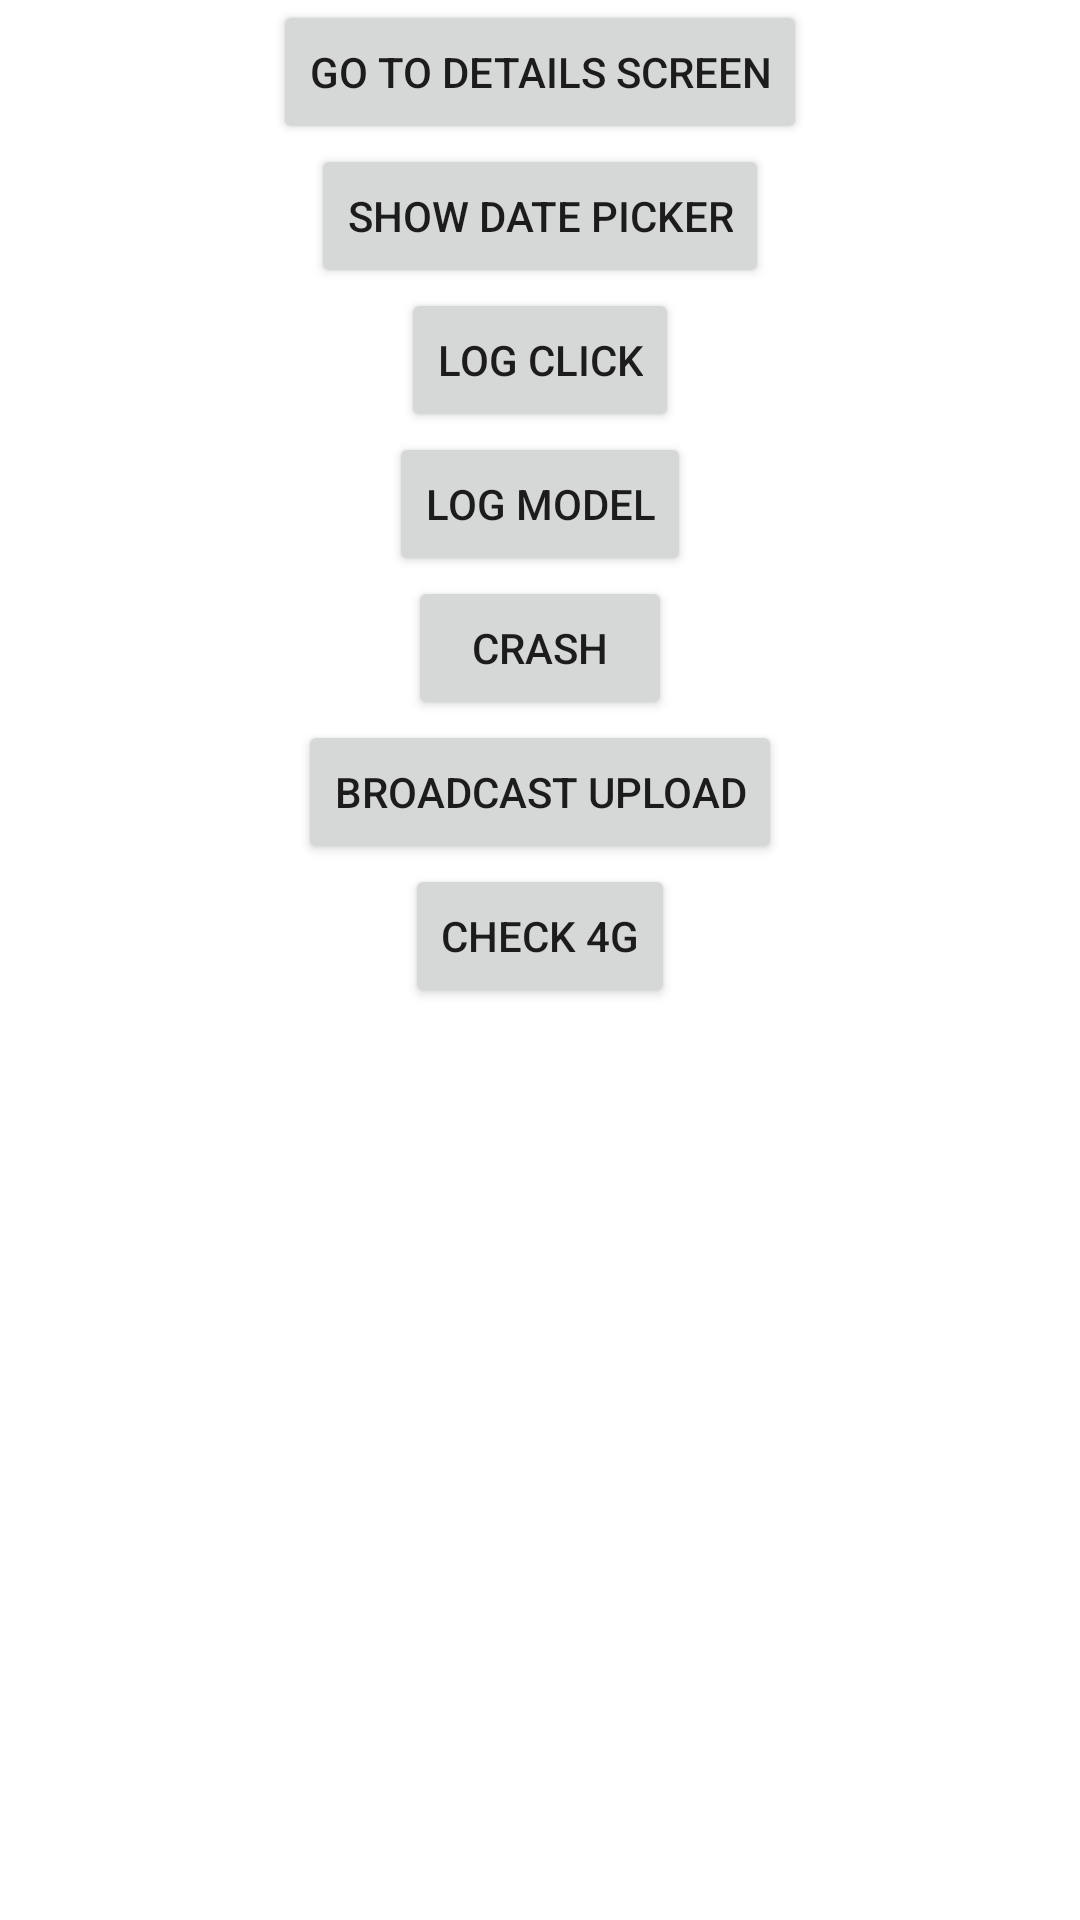

Android layout source for this screen:
<!-- AndroidManifest.xml: application theme Theme.YavinAndroidSDK -->
<!-- res/layout/fragment_home.xml -->
<?xml version="1.0" encoding="utf-8"?>
<androidx.constraintlayout.widget.ConstraintLayout xmlns:android="http://schemas.android.com/apk/res/android"
    xmlns:app="http://schemas.android.com/apk/res-auto"
    xmlns:tools="http://schemas.android.com/tools"
    android:layout_width="match_parent"
    android:layout_height="match_parent"
    tools:context=".HomeFragment">

    <Button
        android:id="@+id/goToDetailsScreenButton"
        android:layout_width="wrap_content"
        android:layout_height="wrap_content"
        android:text="Go to Details Screen"
        app:layout_constraintEnd_toEndOf="parent"
        app:layout_constraintStart_toStartOf="parent"
        app:layout_constraintTop_toTopOf="parent" />

    <Button
        android:id="@+id/datePickerButton"
        android:layout_width="wrap_content"
        android:layout_height="wrap_content"
        android:text="Show Date picker"
        app:layout_constraintEnd_toEndOf="parent"
        app:layout_constraintStart_toStartOf="parent"
        app:layout_constraintTop_toBottomOf="@+id/goToDetailsScreenButton" />

    <Button
        android:id="@+id/logButton"
        android:layout_width="wrap_content"
        android:layout_height="wrap_content"
        android:text="Log click"
        app:layout_constraintBottom_toBottomOf="parent"
        app:layout_constraintEnd_toEndOf="parent"
        app:layout_constraintStart_toStartOf="parent"
        app:layout_constraintTop_toBottomOf="@+id/datePickerButton"
        app:layout_constraintVertical_bias="0.0" />

    <Button
        android:id="@+id/logModel"
        android:layout_width="wrap_content"
        android:layout_height="wrap_content"
        android:text="Log model"
        app:layout_constraintBottom_toBottomOf="parent"
        app:layout_constraintEnd_toEndOf="parent"
        app:layout_constraintStart_toStartOf="parent"
        app:layout_constraintTop_toBottomOf="@+id/logButton"
        app:layout_constraintVertical_bias="0.0" />

    <Button
        android:id="@+id/crashButton"
        android:layout_width="wrap_content"
        android:layout_height="wrap_content"
        android:text="Crash"
        app:layout_constraintBottom_toBottomOf="parent"
        app:layout_constraintEnd_toEndOf="parent"
        app:layout_constraintStart_toStartOf="parent"
        app:layout_constraintTop_toBottomOf="@+id/logModel"
        app:layout_constraintVertical_bias="0.0" />

    <Button
        android:id="@+id/broadcastUploadButton"
        android:layout_width="wrap_content"
        android:layout_height="wrap_content"
        android:text="Broadcast Upload"
        app:layout_constraintBottom_toBottomOf="parent"
        app:layout_constraintEnd_toEndOf="parent"
        app:layout_constraintStart_toStartOf="parent"
        app:layout_constraintTop_toBottomOf="@+id/crashButton"
        app:layout_constraintVertical_bias="0.0" />

    <Button
        android:id="@+id/checkMobileDataButton"
        android:layout_width="wrap_content"
        android:layout_height="wrap_content"
        android:text="Check 4G"
        app:layout_constraintBottom_toBottomOf="parent"
        app:layout_constraintEnd_toEndOf="parent"
        app:layout_constraintStart_toStartOf="parent"
        app:layout_constraintTop_toBottomOf="@+id/broadcastUploadButton"
        app:layout_constraintVertical_bias="0.0" />


</androidx.constraintlayout.widget.ConstraintLayout>
<!-- resources referenced by this layout -->
<resources>
  <style name="Theme.YavinAndroidSDK" parent="Theme.MaterialComponents.DayNight.DarkActionBar">
          
          <item name="colorPrimary">@color/purple_500</item>
          <item name="colorPrimaryVariant">@color/purple_700</item>
          <item name="colorOnPrimary">@color/white</item>
          
          <item name="colorSecondary">@color/teal_200</item>
          <item name="colorSecondaryVariant">@color/teal_700</item>
          <item name="colorOnSecondary">@color/black</item>
          
          <item name="android:statusBarColor">?attr/colorPrimaryVariant</item>
          
      </style>
  <!-- not gathered from this repository: default colours our renderer supplied (Android Studio template values) -->
  <color name="purple_500">#FF6200EE</color>
  <color name="purple_700">#FF3700B3</color>
  <color name="teal_200">#FF03DAC5</color>
  <color name="teal_700">#FF018786</color>
  <color name="black">#FF000000</color>
  <color name="white">#FFFFFFFF</color>
</resources>
